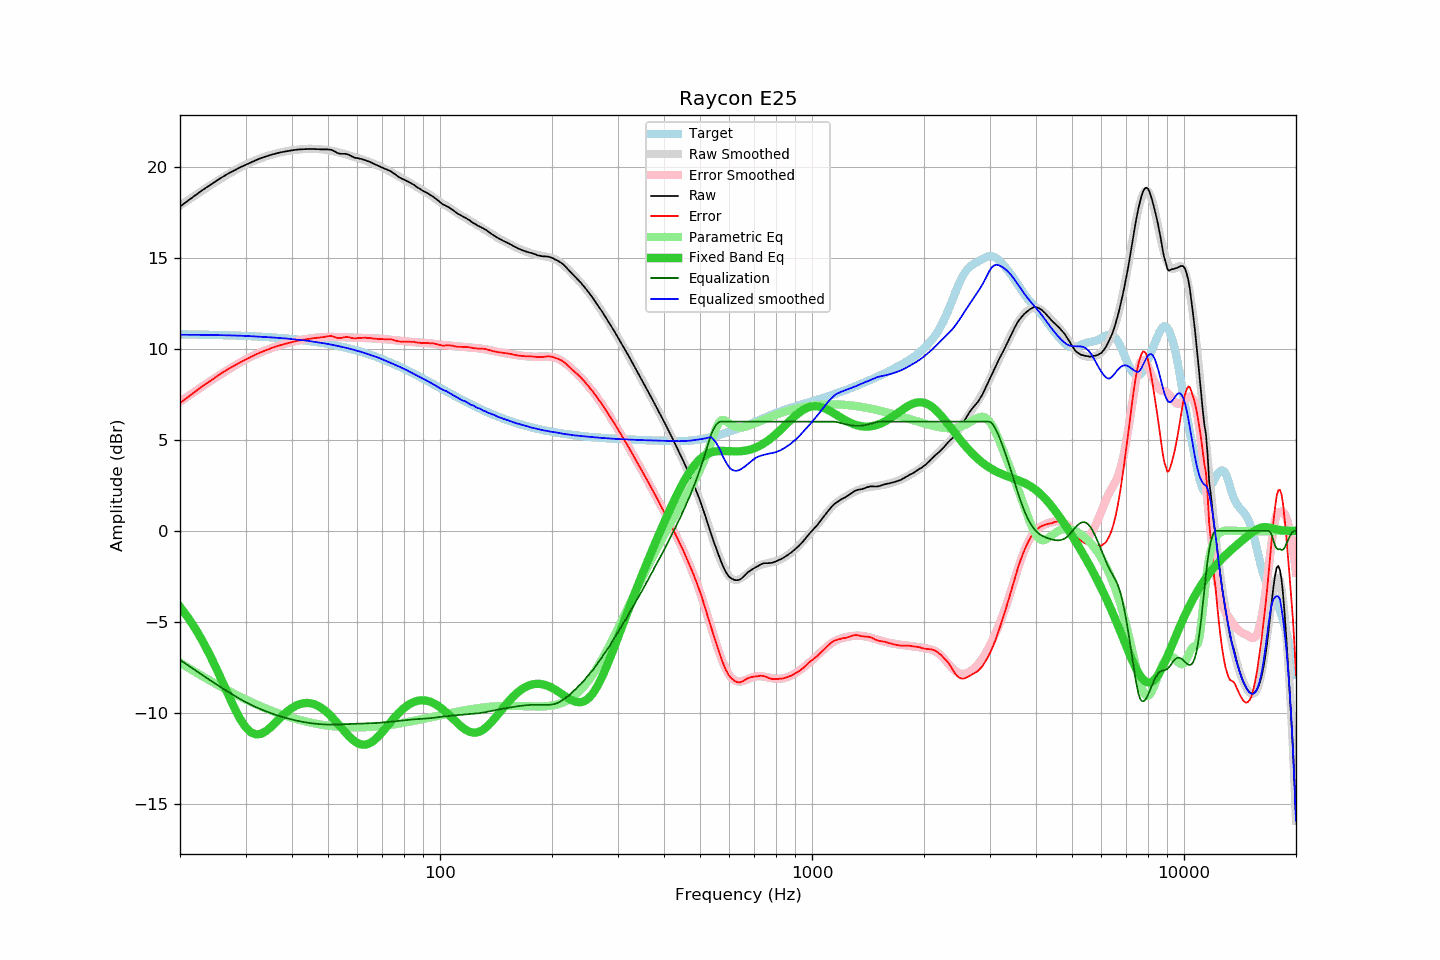

Data behind this chart, as committed beside it:
frequency, raw, error, smoothed, error_smoothed, equalization, parametric_eq, equalized_raw, equalized_smoothed, target
20, 17.82, 7.02, 17.87, 7.10, -7.10, -4.18, 10.72, 10.77, 10.80
21, 18.14, 7.35, 18.16, 7.39, -7.39, -4.76, 10.75, 10.77, 10.79
22, 18.44, 7.65, 18.44, 7.67, -7.67, -5.39, 10.77, 10.77, 10.79
23, 18.73, 7.95, 18.71, 7.94, -7.94, -6.07, 10.79, 10.77, 10.78
24, 18.98, 8.21, 18.95, 8.19, -8.19, -6.79, 10.79, 10.76, 10.77
25, 19.22, 8.46, 19.19, 8.43, -8.43, -7.54, 10.79, 10.76, 10.76
26, 19.44, 8.69, 19.40, 8.65, -8.65, -8.30, 10.79, 10.75, 10.75
27, 19.64, 8.90, 19.61, 8.87, -8.87, -9.04, 10.77, 10.74, 10.74
28, 19.81, 9.08, 19.79, 9.06, -9.06, -9.74, 10.75, 10.73, 10.73
29, 19.97, 9.25, 19.97, 9.24, -9.24, -10.33, 10.73, 10.72, 10.72
30, 20.11, 9.40, 20.12, 9.41, -9.41, -10.79, 10.70, 10.71, 10.71
31, 20.25, 9.56, 20.25, 9.56, -9.56, -11.08, 10.69, 10.69, 10.69
32, 20.37, 9.69, 20.37, 9.69, -9.69, -11.19, 10.68, 10.68, 10.68
33, 20.48, 9.81, 20.48, 9.81, -9.81, -11.16, 10.67, 10.66, 10.67
34, 20.57, 9.92, 20.57, 9.92, -9.92, -11.02, 10.65, 10.65, 10.65
35, 20.65, 10.02, 20.65, 10.02, -10.02, -10.81, 10.63, 10.63, 10.63
36, 20.72, 10.10, 20.72, 10.11, -10.11, -10.57, 10.61, 10.61, 10.62
37, 20.78, 10.18, 20.78, 10.19, -10.19, -10.33, 10.59, 10.60, 10.60
38, 20.83, 10.25, 20.83, 10.26, -10.26, -10.10, 10.57, 10.58, 10.58
39, 20.87, 10.31, 20.88, 10.32, -10.32, -9.90, 10.55, 10.56, 10.56
40, 20.91, 10.37, 20.91, 10.38, -10.38, -9.74, 10.53, 10.53, 10.54
41, 20.94, 10.42, 20.94, 10.43, -10.43, -9.61, 10.51, 10.51, 10.52
42, 20.96, 10.47, 20.96, 10.47, -10.47, -9.52, 10.49, 10.48, 10.49
43, 20.97, 10.50, 20.98, 10.51, -10.51, -9.48, 10.46, 10.46, 10.47
44, 20.98, 10.54, 20.99, 10.55, -10.55, -9.46, 10.43, 10.44, 10.44
45, 20.98, 10.56, 20.99, 10.58, -10.58, -9.49, 10.40, 10.41, 10.42
46, 20.98, 10.59, 20.99, 10.60, -10.60, -9.54, 10.38, 10.38, 10.39
47, 20.97, 10.61, 20.98, 10.62, -10.62, -9.63, 10.35, 10.35, 10.36
48, 20.96, 10.63, 20.96, 10.64, -10.64, -9.74, 10.32, 10.33, 10.33
49, 20.96, 10.66, 20.94, 10.65, -10.65, -9.87, 10.31, 10.30, 10.30
50, 20.96, 10.69, 20.92, 10.65, -10.65, -10.03, 10.31, 10.27, 10.27
51, 20.94, 10.70, 20.89, 10.66, -10.66, -10.20, 10.28, 10.23, 10.24
52, 20.86, 10.66, 20.85, 10.65, -10.65, -10.39, 10.21, 10.20, 10.20
53, 20.76, 10.59, 20.81, 10.65, -10.65, -10.58, 10.11, 10.16, 10.17
54, 20.72, 10.59, 20.77, 10.64, -10.64, -10.77, 10.08, 10.13, 10.13
55, 20.72, 10.63, 20.73, 10.64, -10.64, -10.96, 10.08, 10.09, 10.09
56, 20.71, 10.65, 20.68, 10.63, -10.63, -11.14, 10.08, 10.05, 10.06
57, 20.65, 10.63, 20.64, 10.62, -10.62, -11.31, 10.03, 10.01, 10.02
58, 20.57, 10.59, 20.59, 10.62, -10.62, -11.45, 9.95, 9.97, 9.98
59, 20.50, 10.56, 20.54, 10.61, -10.61, -11.58, 9.89, 9.93, 9.94
60, 20.48, 10.59, 20.49, 10.60, -10.60, -11.67, 9.88, 9.89, 9.89
61, 20.45, 10.60, 20.44, 10.60, -10.60, -11.73, 9.85, 9.84, 9.85
62, 20.41, 10.60, 20.40, 10.60, -10.60, -11.76, 9.81, 9.80, 9.81
63, 20.37, 10.61, 20.35, 10.59, -10.59, -11.75, 9.78, 9.76, 9.76
64, 20.31, 10.59, 20.30, 10.59, -10.59, -11.72, 9.72, 9.71, 9.72
65, 20.26, 10.59, 20.24, 10.58, -10.58, -11.66, 9.68, 9.66, 9.67
66, 20.19, 10.57, 20.19, 10.58, -10.58, -11.57, 9.61, 9.61, 9.62
67, 20.13, 10.56, 20.14, 10.57, -10.57, -11.46, 9.56, 9.57, 9.57
68, 20.07, 10.54, 20.09, 10.56, -10.56, -11.34, 9.51, 9.53, 9.53
69, 20.01, 10.53, 20.03, 10.55, -10.55, -11.20, 9.46, 9.48, 9.48
70, 19.96, 10.53, 19.97, 10.54, -10.54, -11.06, 9.42, 9.42, 9.43
71, 19.90, 10.52, 19.90, 10.53, -10.53, -10.91, 9.37, 9.37, 9.38
72, 19.85, 10.52, 19.84, 10.52, -10.52, -10.76, 9.33, 9.32, 9.33
73, 19.80, 10.53, 19.77, 10.50, -10.50, -10.61, 9.30, 9.26, 9.27
74, 19.74, 10.52, 19.70, 10.49, -10.49, -10.47, 9.25, 9.21, 9.22
75, 19.65, 10.48, 19.64, 10.48, -10.48, -10.33, 9.17, 9.16, 9.17
76, 19.57, 10.45, 19.57, 10.46, -10.46, -10.19, 9.11, 9.11, 9.12
77, 19.48, 10.42, 19.51, 10.45, -10.45, -10.07, 9.03, 9.06, 9.06
78, 19.41, 10.40, 19.44, 10.44, -10.44, -9.95, 8.97, 9.00, 9.01
79, 19.35, 10.39, 19.38, 10.43, -10.43, -9.85, 8.92, 8.95, 8.96
... 553 more rows
